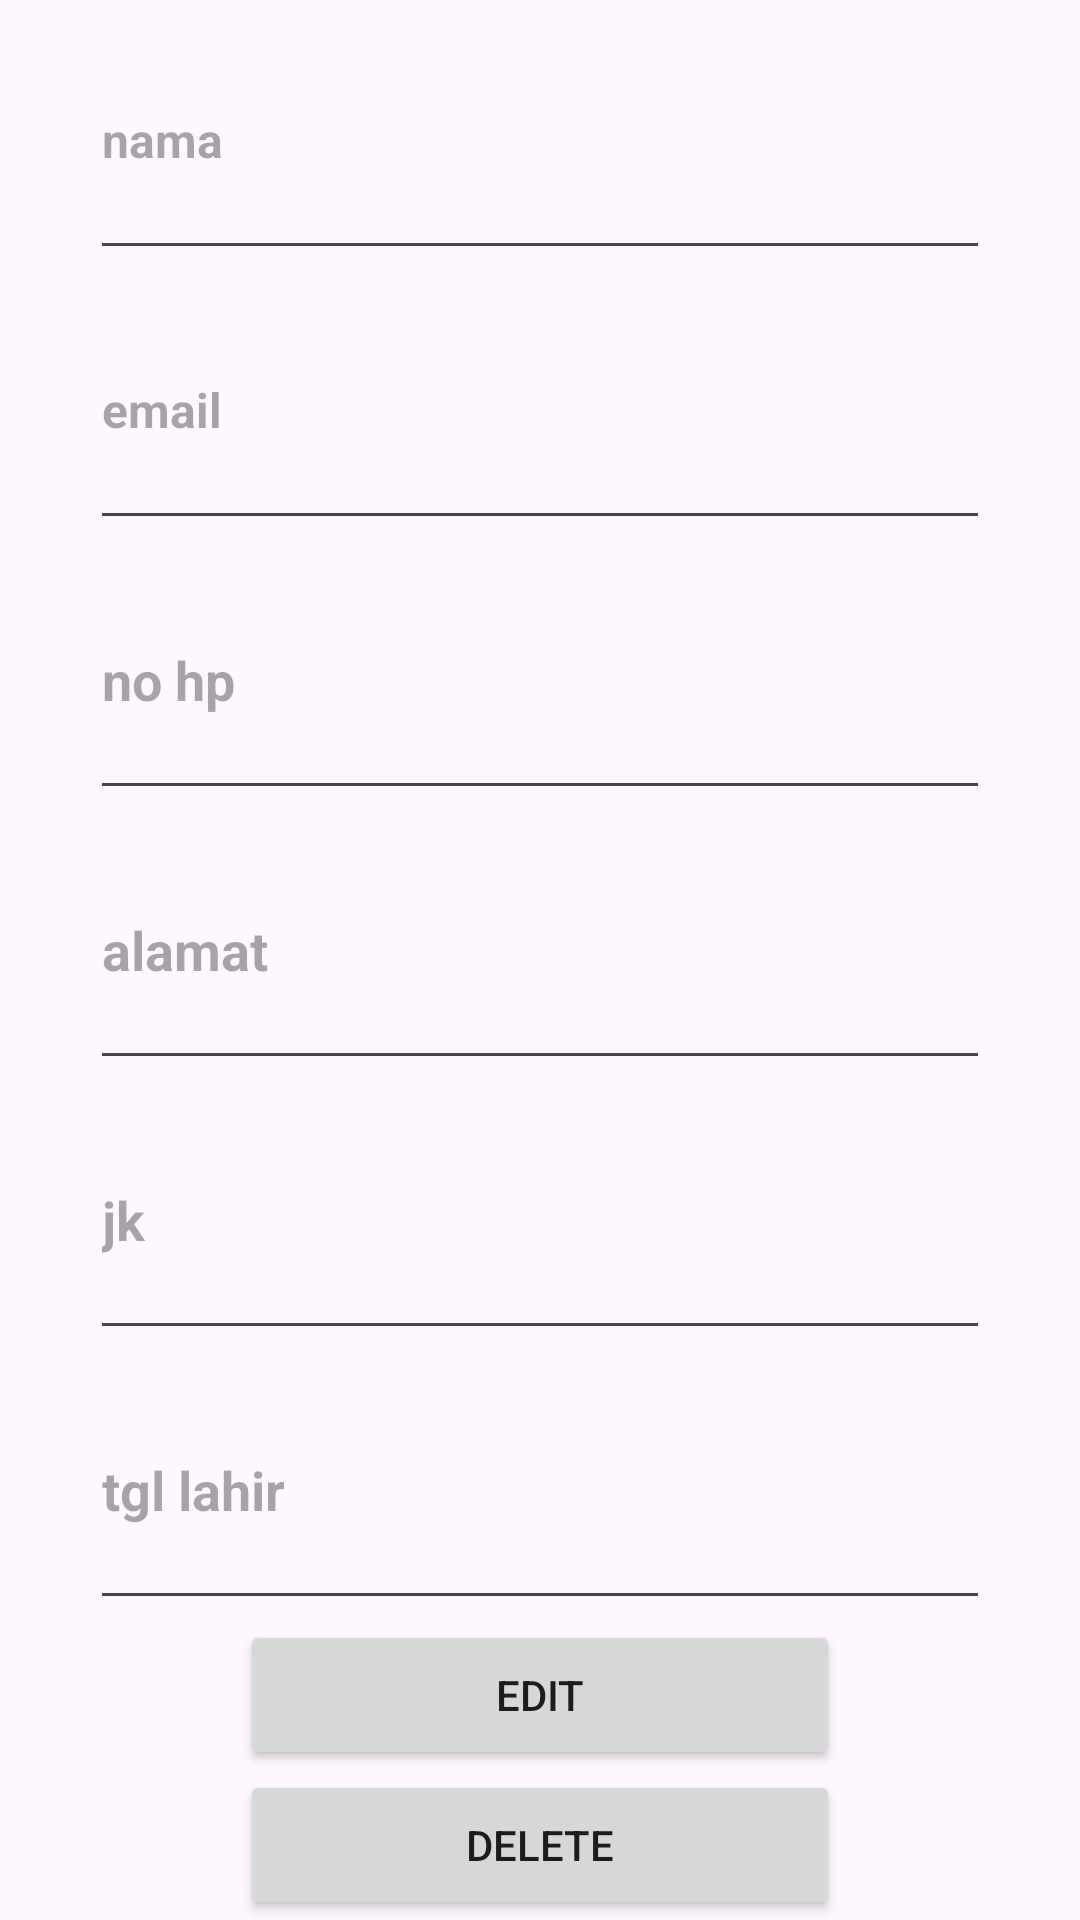

Produce the Android XML layout that renders to this screen, including the resource entries it uses.
<!-- AndroidManifest.xml: application theme Theme.CedasAPK -->
<!-- res/layout/detai_item.xml -->
<?xml version="1.0" encoding="utf-8"?>
<LinearLayout xmlns:android="http://schemas.android.com/apk/res/android"
    android:layout_width="match_parent"
    android:layout_height="wrap_content"
    android:orientation="vertical"
    android:gravity="center">


    <EditText
        android:id="@+id/nama"
        android:layout_width="300dp"
        android:layout_height="40dp"
        android:layout_weight="1"
        android:hint="nama"
        android:textSize="16dp"
        android:textStyle="bold"/>

    <EditText
        android:id="@+id/email"
        android:layout_width="300dp"
        android:layout_height="40dp"
        android:layout_weight="1"
        android:hint="email"
        android:textSize="16dp"
        android:textStyle="bold"/>









    <EditText
        android:id="@+id/nohp"
        android:layout_width="300dp"
        android:layout_height="40dp"
        android:layout_weight="1"
        android:hint="no hp"
        android:textStyle="bold"/>

    <EditText
        android:id="@+id/alamat"
        android:layout_width="300dp"
        android:layout_height="40dp"
        android:layout_weight="1"
        android:hint="alamat"
        android:textStyle="bold"/>

    <EditText
        android:id="@+id/jk"
        android:layout_width="300dp"
        android:layout_height="40dp"
        android:layout_weight="1"
        android:hint="jk"
        android:textStyle="bold"/>

    <EditText
        android:id="@+id/tglahir"
        android:layout_width="300dp"
        android:layout_height="40dp"
        android:layout_weight="1"
        android:hint="tgl lahir"
        android:textStyle="bold"/>
    <Button
        android:layout_width="200dp"
        android:layout_height="50dp"
        android:text="Edit"
        android:id="@+id/btn_edit"/>

    <Button
        android:id="@+id/btn_hapus"
        android:layout_width="200dp"
        android:layout_height="50dp"
        android:text="Delete" />

</LinearLayout>
<!-- resources referenced by this layout -->
<resources>
  <style name="Theme.CedasAPK" parent="Base.Theme.CedasAPK" />
  <style name="Base.Theme.CedasAPK" parent="Theme.Material3.DayNight.NoActionBar">
          
          
      </style>
</resources>
